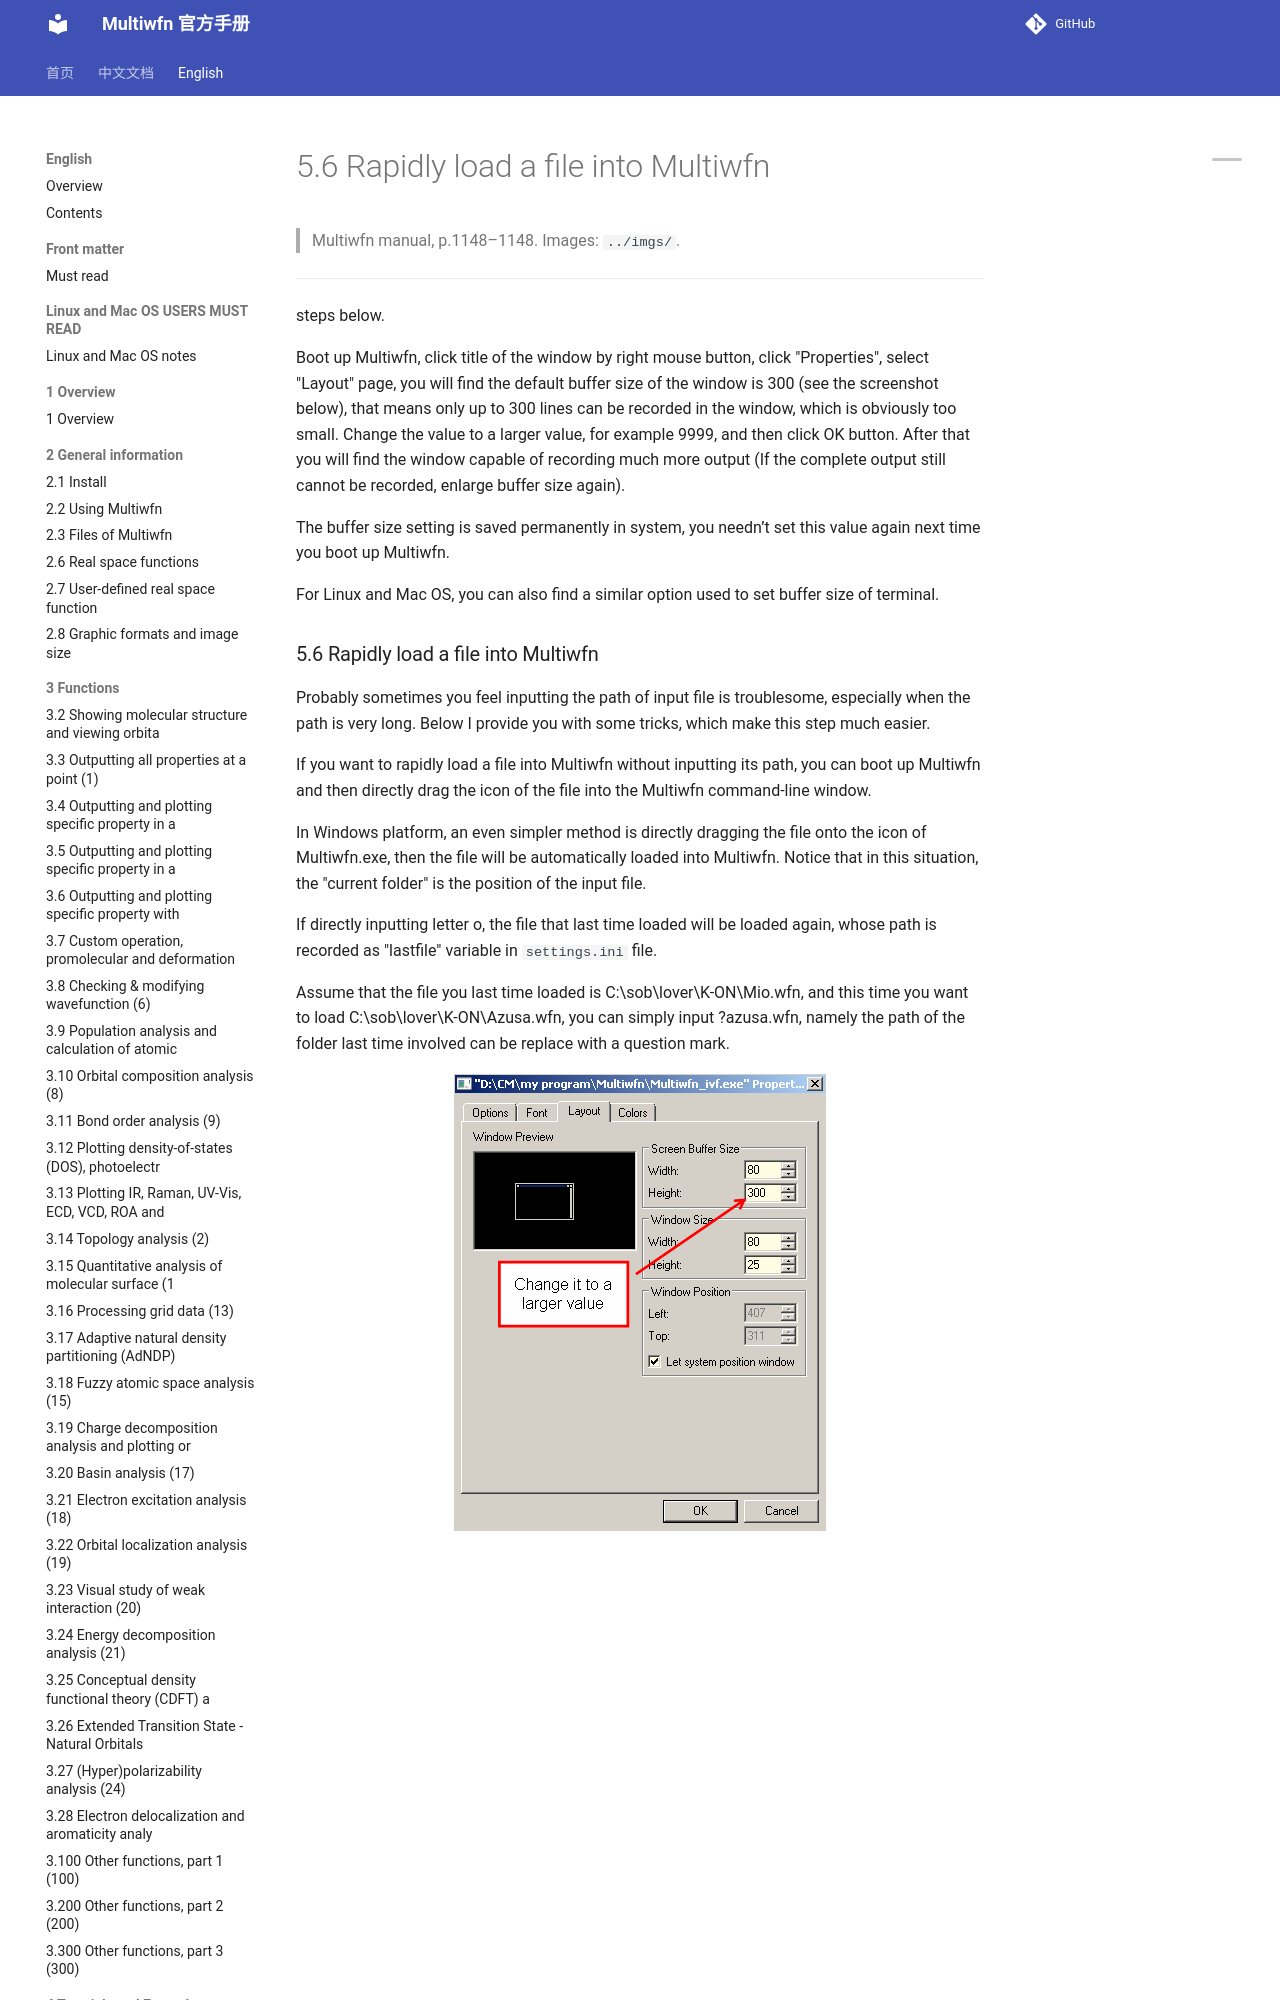

repository: wxyhgk/multiwfn-docs · page: en/75_5-6-rapidly-load-a-file-into-multiwfn.html · generator: mkdocs

# 5.6 Rapidly load a file into Multiwfn

> Multiwfn manual, p.1148–1148. Images: `../imgs/`.

---

<!-- p.1148 -->

steps below.

Boot up Multiwfn, click title of the window by right mouse button, click "Properties", select "Layout" page, you will find the default buffer size of the window is 300 (see the screenshot below), that means only up to 300 lines can be recorded in the window, which is obviously too small. Change the value to a larger value, for example 9999, and then click OK button. After that you will find the window capable of recording much more output (If the complete output still cannot be recorded, enlarge buffer size again).

The buffer size setting is saved permanently in system, you needn’t set this value again next time you boot up Multiwfn.

For Linux and Mac OS, you can also find a similar option used to set buffer size of terminal.
